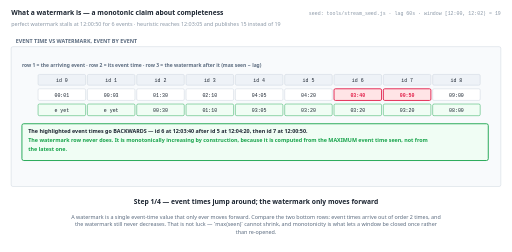
t = 0.00 s
t = 1.38 s: frame unchanged from t = 0.00 s, image omitted
t = 2.75 s: frame unchanged from t = 0.00 s, image omitted
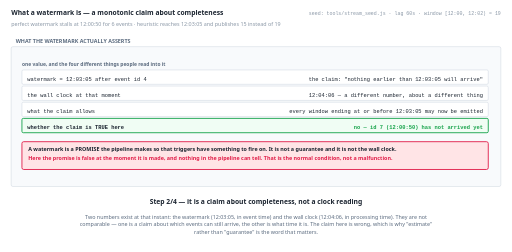
t = 5.50 s
t = 6.88 s: frame unchanged from t = 5.50 s, image omitted
t = 8.25 s: frame unchanged from t = 5.50 s, image omitted

The animated SVG that drew these frames (rendered in a browser with its animation timeline set to each time). Animation: 4 SMIL elements (animate=4); frames cover the first 8.25 s, repeats indefinitely.

<svg xmlns="http://www.w3.org/2000/svg" viewBox="0 0 1140 562" width="1140" height="562" role="img" aria-label="animated walkthrough"><rect width="1140" height="562" fill="#ffffff"/><g><animate attributeName="opacity" dur="22s" repeatCount="indefinite" calcMode="discrete" values="1;1;0;0" keyTimes="0;0.25;0.25;1"/><text x="24" y="34" font-family="system-ui,-apple-system,Segoe UI,sans-serif" font-size="15" font-weight="700" fill="#1b2430" text-anchor="start">What a watermark is — a monotonic claim about completeness</text><text x="24" y="58" font-family="system-ui,-apple-system,Segoe UI,sans-serif" font-size="12" font-weight="400" fill="#8a97a6" text-anchor="start">perfect watermark stalls at 12:00:50 for 6 events · heuristic reaches 12:03:05 and publishes 15 instead of 19</text><text x="1116" y="34" font-family="ui-monospace,SFMono-Regular,Menlo,Consolas,monospace" font-size="11" font-weight="400" fill="#8a97a6" text-anchor="end">seed: tools/stream_seed.js · lag 60s · window [12:00, 12:02) = 19</text><rect x="24" y="104" width="1092" height="312" rx="4" fill="#f8fafc" stroke="#c6d0db" stroke-width="1"/><text x="34" y="96" font-family="system-ui,-apple-system,Segoe UI,sans-serif" font-size="12" font-weight="700" fill="#5b6b7f" text-anchor="start">EVENT TIME VS WATERMARK, EVENT BY EVENT</text><text x="48" y="150" font-family="system-ui,-apple-system,Segoe UI,sans-serif" font-size="11" font-weight="700" fill="#5b6b7f" text-anchor="start">row 1 = the arriving event  ·  row 2 = its event time  ·  row 3 = the watermark after it (max seen − lag)</text><rect x="84" y="166" width="106" height="24" rx="3" fill="#eef2f7" stroke="#c6d0db" stroke-width="1"/><text x="137" y="182" font-family="ui-monospace,SFMono-Regular,Menlo,Consolas,monospace" font-size="11" font-weight="400" fill="#1b2430" text-anchor="middle">id 0</text><rect x="194" y="166" width="106" height="24" rx="3" fill="#eef2f7" stroke="#c6d0db" stroke-width="1"/><text x="247" y="182" font-family="ui-monospace,SFMono-Regular,Menlo,Consolas,monospace" font-size="11" font-weight="400" fill="#1b2430" text-anchor="middle">id 1</text><rect x="304" y="166" width="106" height="24" rx="3" fill="#eef2f7" stroke="#c6d0db" stroke-width="1"/><text x="357" y="182" font-family="ui-monospace,SFMono-Regular,Menlo,Consolas,monospace" font-size="11" font-weight="400" fill="#1b2430" text-anchor="middle">id 2</text><rect x="414" y="166" width="106" height="24" rx="3" fill="#eef2f7" stroke="#c6d0db" stroke-width="1"/><text x="467" y="182" font-family="ui-monospace,SFMono-Regular,Menlo,Consolas,monospace" font-size="11" font-weight="400" fill="#1b2430" text-anchor="middle">id 3</text><rect x="524" y="166" width="106" height="24" rx="3" fill="#eef2f7" stroke="#c6d0db" stroke-width="1"/><text x="577" y="182" font-family="ui-monospace,SFMono-Regular,Menlo,Consolas,monospace" font-size="11" font-weight="400" fill="#1b2430" text-anchor="middle">id 4</text><rect x="634" y="166" width="106" height="24" rx="3" fill="#eef2f7" stroke="#c6d0db" stroke-width="1"/><text x="687" y="182" font-family="ui-monospace,SFMono-Regular,Menlo,Consolas,monospace" font-size="11" font-weight="400" fill="#1b2430" text-anchor="middle">id 5</text><rect x="744" y="166" width="106" height="24" rx="3" fill="#eef2f7" stroke="#c6d0db" stroke-width="1"/><text x="797" y="182" font-family="ui-monospace,SFMono-Regular,Menlo,Consolas,monospace" font-size="11" font-weight="400" fill="#1b2430" text-anchor="middle">id 6</text><rect x="854" y="166" width="106" height="24" rx="3" fill="#eef2f7" stroke="#c6d0db" stroke-width="1"/><text x="907" y="182" font-family="ui-monospace,SFMono-Regular,Menlo,Consolas,monospace" font-size="11" font-weight="400" fill="#1b2430" text-anchor="middle">id 7</text><rect x="964" y="166" width="106" height="24" rx="3" fill="#eef2f7" stroke="#c6d0db" stroke-width="1"/><text x="1017" y="182" font-family="ui-monospace,SFMono-Regular,Menlo,Consolas,monospace" font-size="11" font-weight="400" fill="#1b2430" text-anchor="middle">id 8</text><rect x="84" y="198" width="106" height="26" rx="3" fill="#ffffff" stroke="#c6d0db" stroke-width="1"/><text x="137" y="216" font-family="ui-monospace,SFMono-Regular,Menlo,Consolas,monospace" font-size="11" font-weight="400" fill="#1b2430" text-anchor="middle">00:01</text><rect x="194" y="198" width="106" height="26" rx="3" fill="#ffffff" stroke="#c6d0db" stroke-width="1"/><text x="247" y="216" font-family="ui-monospace,SFMono-Regular,Menlo,Consolas,monospace" font-size="11" font-weight="400" fill="#1b2430" text-anchor="middle">00:03</text><rect x="304" y="198" width="106" height="26" rx="3" fill="#ffffff" stroke="#c6d0db" stroke-width="1"/><text x="357" y="216" font-family="ui-monospace,SFMono-Regular,Menlo,Consolas,monospace" font-size="11" font-weight="400" fill="#1b2430" text-anchor="middle">01:30</text><rect x="414" y="198" width="106" height="26" rx="3" fill="#ffffff" stroke="#c6d0db" stroke-width="1"/><text x="467" y="216" font-family="ui-monospace,SFMono-Regular,Menlo,Consolas,monospace" font-size="11" font-weight="400" fill="#1b2430" text-anchor="middle">02:10</text><rect x="524" y="198" width="106" height="26" rx="3" fill="#ffffff" stroke="#c6d0db" stroke-width="1"/><text x="577" y="216" font-family="ui-monospace,SFMono-Regular,Menlo,Consolas,monospace" font-size="11" font-weight="400" fill="#1b2430" text-anchor="middle">04:05</text><rect x="634" y="198" width="106" height="26" rx="3" fill="#ffffff" stroke="#c6d0db" stroke-width="1"/><text x="687" y="216" font-family="ui-monospace,SFMono-Regular,Menlo,Consolas,monospace" font-size="11" font-weight="400" fill="#1b2430" text-anchor="middle">04:20</text><rect x="744" y="198" width="106" height="26" rx="3" fill="#ffe4e6" stroke="#e11d48" stroke-width="2"/><text x="797" y="216" font-family="ui-monospace,SFMono-Regular,Menlo,Consolas,monospace" font-size="11" font-weight="700" fill="#e11d48" text-anchor="middle">03:40</text><rect x="854" y="198" width="106" height="26" rx="3" fill="#ffe4e6" stroke="#e11d48" stroke-width="2"/><text x="907" y="216" font-family="ui-monospace,SFMono-Regular,Menlo,Consolas,monospace" font-size="11" font-weight="700" fill="#e11d48" text-anchor="middle">00:50</text><rect x="964" y="198" width="106" height="26" rx="3" fill="#ffffff" stroke="#c6d0db" stroke-width="1"/><text x="1017" y="216" font-family="ui-monospace,SFMono-Regular,Menlo,Consolas,monospace" font-size="11" font-weight="400" fill="#1b2430" text-anchor="middle">09:00</text><rect x="84" y="232" width="106" height="26" rx="3" fill="#f0fdf4" stroke="#16a34a" stroke-width="1"/><text x="137" y="250" font-family="ui-monospace,SFMono-Regular,Menlo,Consolas,monospace" font-size="11" font-weight="400" fill="#1b2430" text-anchor="middle">e yet</text><rect x="194" y="232" width="106" height="26" rx="3" fill="#f0fdf4" stroke="#16a34a" stroke-width="1"/><text x="247" y="250" font-family="ui-monospace,SFMono-Regular,Menlo,Consolas,monospace" font-size="11" font-weight="400" fill="#1b2430" text-anchor="middle">e yet</text><rect x="304" y="232" width="106" height="26" rx="3" fill="#f0fdf4" stroke="#16a34a" stroke-width="1"/><text x="357" y="250" font-family="ui-monospace,SFMono-Regular,Menlo,Consolas,monospace" font-size="11" font-weight="400" fill="#1b2430" text-anchor="middle">00:30</text><rect x="414" y="232" width="106" height="26" rx="3" fill="#f0fdf4" stroke="#16a34a" stroke-width="1"/><text x="467" y="250" font-family="ui-monospace,SFMono-Regular,Menlo,Consolas,monospace" font-size="11" font-weight="400" fill="#1b2430" text-anchor="middle">01:10</text><rect x="524" y="232" width="106" height="26" rx="3" fill="#f0fdf4" stroke="#16a34a" stroke-width="1"/><text x="577" y="250" font-family="ui-monospace,SFMono-Regular,Menlo,Consolas,monospace" font-size="11" font-weight="400" fill="#1b2430" text-anchor="middle">03:05</text><rect x="634" y="232" width="106" height="26" rx="3" fill="#f0fdf4" stroke="#16a34a" stroke-width="1"/><text x="687" y="250" font-family="ui-monospace,SFMono-Regular,Menlo,Consolas,monospace" font-size="11" font-weight="400" fill="#1b2430" text-anchor="middle">03:20</text><rect x="744" y="232" width="106" height="26" rx="3" fill="#f0fdf4" stroke="#16a34a" stroke-width="1"/><text x="797" y="250" font-family="ui-monospace,SFMono-Regular,Menlo,Consolas,monospace" font-size="11" font-weight="400" fill="#1b2430" text-anchor="middle">03:20</text><rect x="854" y="232" width="106" height="26" rx="3" fill="#f0fdf4" stroke="#16a34a" stroke-width="1"/><text x="907" y="250" font-family="ui-monospace,SFMono-Regular,Menlo,Consolas,monospace" font-size="11" font-weight="400" fill="#1b2430" text-anchor="middle">03:20</text><rect x="964" y="232" width="106" height="26" rx="3" fill="#f0fdf4" stroke="#16a34a" stroke-width="1"/><text x="1017" y="250" font-family="ui-monospace,SFMono-Regular,Menlo,Consolas,monospace" font-size="11" font-weight="400" fill="#1b2430" text-anchor="middle">08:00</text><rect x="48" y="276" width="1040" height="82" rx="4" fill="#f0fdf4" stroke="#16a34a" stroke-width="2"/><text x="62" y="296" font-family="system-ui,-apple-system,Segoe UI,sans-serif" font-size="12" font-weight="700" fill="#1b2430" text-anchor="start">The highlighted event times go BACKWARDS — id 6 at 12:03:40 after id 5 at 12:04:20, then id 7 at 12:00:50.</text><text x="62" y="316" font-family="system-ui,-apple-system,Segoe UI,sans-serif" font-size="12" font-weight="700" fill="#16a34a" text-anchor="start">The watermark row never does. It is monotonically increasing by construction, because it is computed from the MAXIMUM event time seen, not from</text><text x="62" y="336" font-family="system-ui,-apple-system,Segoe UI,sans-serif" font-size="12" font-weight="700" fill="#16a34a" text-anchor="start">the latest one.</text><text x="570" y="456" font-family="system-ui,-apple-system,Segoe UI,sans-serif" font-size="15" font-weight="700" fill="#1b2430" text-anchor="middle">Step 1/4 — event times jump around; the watermark only moves forward</text><text x="570" y="488" font-family="system-ui,-apple-system,Segoe UI,sans-serif" font-size="12" font-weight="400" fill="#5b6b7f" text-anchor="middle">A watermark is a single event-time value that only ever moves forward. Compare the two bottom rows: event times arrive out of order 2 times, and</text><text x="570" y="505" font-family="system-ui,-apple-system,Segoe UI,sans-serif" font-size="12" font-weight="400" fill="#5b6b7f" text-anchor="middle">the watermark still never decreases. That is not luck — `max(seen)` cannot shrink, and monotonicity is what lets a window be closed once rather</text><text x="570" y="522" font-family="system-ui,-apple-system,Segoe UI,sans-serif" font-size="12" font-weight="400" fill="#5b6b7f" text-anchor="middle">than re-opened.</text></g><g opacity="0"><animate attributeName="opacity" dur="22s" repeatCount="indefinite" calcMode="discrete" values="0;0;1;1;0;0" keyTimes="0;0.25;0.25;0.5;0.5;1"/><text x="24" y="34" font-family="system-ui,-apple-system,Segoe UI,sans-serif" font-size="15" font-weight="700" fill="#1b2430" text-anchor="start">What a watermark is — a monotonic claim about completeness</text><text x="24" y="58" font-family="system-ui,-apple-system,Segoe UI,sans-serif" font-size="12" font-weight="400" fill="#8a97a6" text-anchor="start">perfect watermark stalls at 12:00:50 for 6 events · heuristic reaches 12:03:05 and publishes 15 instead of 19</text><text x="1116" y="34" font-family="ui-monospace,SFMono-Regular,Menlo,Consolas,monospace" font-size="11" font-weight="400" fill="#8a97a6" text-anchor="end">seed: tools/stream_seed.js · lag 60s · window [12:00, 12:02) = 19</text><rect x="24" y="104" width="1092" height="312" rx="4" fill="#f8fafc" stroke="#c6d0db" stroke-width="1"/><text x="34" y="96" font-family="system-ui,-apple-system,Segoe UI,sans-serif" font-size="12" font-weight="700" fill="#5b6b7f" text-anchor="start">WHAT THE WATERMARK ACTUALLY ASSERTS</text><text x="48" y="148" font-family="system-ui,-apple-system,Segoe UI,sans-serif" font-size="11" font-weight="700" fill="#5b6b7f" text-anchor="start">one value, and the four different things people read into it</text><rect x="48" y="156" width="1040" height="32" rx="3" fill="#ffffff" stroke="#c6d0db" stroke-width="1"/><text x="60" y="180" font-family="ui-monospace,SFMono-Regular,Menlo,Consolas,monospace" font-size="12" font-weight="400" fill="#1b2430" text-anchor="start">watermark = 12:03:05 after event id 4</text><text x="1076" y="180" font-family="ui-monospace,SFMono-Regular,Menlo,Consolas,monospace" font-size="12" font-weight="400" fill="#1b2430" text-anchor="end">the claim: "nothing earlier than 12:03:05 will arrive"</text><rect x="48" y="192" width="1040" height="32" rx="3" fill="#ffffff" stroke="#c6d0db" stroke-width="1"/><text x="60" y="216" font-family="ui-monospace,SFMono-Regular,Menlo,Consolas,monospace" font-size="12" font-weight="400" fill="#1b2430" text-anchor="start">the wall clock at that moment</text><text x="1076" y="216" font-family="ui-monospace,SFMono-Regular,Menlo,Consolas,monospace" font-size="12" font-weight="400" fill="#1b2430" text-anchor="end">12:04:06 — a different number, about a different thing</text><rect x="48" y="228" width="1040" height="32" rx="3" fill="#ffffff" stroke="#c6d0db" stroke-width="1"/><text x="60" y="252" font-family="ui-monospace,SFMono-Regular,Menlo,Consolas,monospace" font-size="12" font-weight="400" fill="#1b2430" text-anchor="start">what the claim allows</text><text x="1076" y="252" font-family="ui-monospace,SFMono-Regular,Menlo,Consolas,monospace" font-size="12" font-weight="400" fill="#1b2430" text-anchor="end">every window ending at or before 12:03:05 may now be emitted</text><rect x="48" y="264" width="1040" height="32" rx="3" fill="#f0fdf4" stroke="#16a34a" stroke-width="2"/><text x="60" y="288" font-family="ui-monospace,SFMono-Regular,Menlo,Consolas,monospace" font-size="12" font-weight="700" fill="#1b2430" text-anchor="start">whether the claim is TRUE here</text><text x="1076" y="288" font-family="ui-monospace,SFMono-Regular,Menlo,Consolas,monospace" font-size="12" font-weight="700" fill="#16a34a" text-anchor="end">no — id 7 (12:00:50) has not arrived yet</text><rect x="48" y="316" width="1040" height="62" rx="4" fill="#ffe4e6" stroke="#e11d48" stroke-width="2"/><text x="62" y="336" font-family="system-ui,-apple-system,Segoe UI,sans-serif" font-size="12" font-weight="700" fill="#1b2430" text-anchor="start">A watermark is a PROMISE the pipeline makes so that triggers have something to fire on. It is not a guarantee and it is not the wall clock.</text><text x="62" y="356" font-family="system-ui,-apple-system,Segoe UI,sans-serif" font-size="12" font-weight="700" fill="#e11d48" text-anchor="start">Here the promise is false at the moment it is made, and nothing in the pipeline can tell. That is the normal condition, not a malfunction.</text><text x="570" y="456" font-family="system-ui,-apple-system,Segoe UI,sans-serif" font-size="15" font-weight="700" fill="#1b2430" text-anchor="middle">Step 2/4 — it is a claim about completeness, not a clock reading</text><text x="570" y="488" font-family="system-ui,-apple-system,Segoe UI,sans-serif" font-size="12" font-weight="400" fill="#5b6b7f" text-anchor="middle">Two numbers exist at that instant: the watermark (12:03:05, in event time) and the wall clock (12:04:06, in processing time). They are not</text><text x="570" y="505" font-family="system-ui,-apple-system,Segoe UI,sans-serif" font-size="12" font-weight="400" fill="#5b6b7f" text-anchor="middle">comparable — one is a claim about which events can still arrive, the other is what time it is. The claim here is wrong, which is why "estimate"</text><text x="570" y="522" font-family="system-ui,-apple-system,Segoe UI,sans-serif" font-size="12" font-weight="400" fill="#5b6b7f" text-anchor="middle">rather than "guarantee" is the word that matters.</text></g><g opacity="0"><animate attributeName="opacity" dur="22s" repeatCount="indefinite" calcMode="discrete" values="0;0;1;1;0;0" keyTimes="0;0.5;0.5;0.75;0.75;1"/><text x="24" y="34" font-family="system-ui,-apple-system,Segoe UI,sans-serif" font-size="15" font-weight="700" fill="#1b2430" text-anchor="start">What a watermark is — a monotonic claim about completeness</text><text x="24" y="58" font-family="system-ui,-apple-system,Segoe UI,sans-serif" font-size="12" font-weight="400" fill="#8a97a6" text-anchor="start">perfect watermark stalls at 12:00:50 for 6 events · heuristic reaches 12:03:05 and publishes 15 instead of 19</text><text x="1116" y="34" font-family="ui-monospace,SFMono-Regular,Menlo,Consolas,monospace" font-size="11" font-weight="400" fill="#8a97a6" text-anchor="end">seed: tools/stream_seed.js · lag 60s · window [12:00, 12:02) = 19</text><rect x="24" y="104" width="1092" height="312" rx="4" fill="#f8fafc" stroke="#c6d0db" stroke-width="1"/><text x="34" y="96" font-family="system-ui,-apple-system,Segoe UI,sans-serif" font-size="12" font-weight="700" fill="#5b6b7f" text-anchor="start">PERFECT VS HEURISTIC, SIDE BY SIDE</text><text x="48" y="150" font-family="system-ui,-apple-system,Segoe UI,sans-serif" font-size="11" font-weight="700" fill="#5b6b7f" text-anchor="start">the perfect watermark is the largest time for which no earlier event is still to come — computable only in hindsight</text><rect x="84" y="166" width="106" height="24" rx="3" fill="#eef2f7" stroke="#c6d0db" stroke-width="1"/><text x="137" y="182" font-family="ui-monospace,SFMono-Regular,Menlo,Consolas,monospace" font-size="11" font-weight="400" fill="#1b2430" text-anchor="middle">id 0</text><rect x="194" y="166" width="106" height="24" rx="3" fill="#eef2f7" stroke="#c6d0db" stroke-width="1"/><text x="247" y="182" font-family="ui-monospace,SFMono-Regular,Menlo,Consolas,monospace" font-size="11" font-weight="400" fill="#1b2430" text-anchor="middle">id 1</text><rect x="304" y="166" width="106" height="24" rx="3" fill="#eef2f7" stroke="#c6d0db" stroke-width="1"/><text x="357" y="182" font-family="ui-monospace,SFMono-Regular,Menlo,Consolas,monospace" font-size="11" font-weight="400" fill="#1b2430" text-anchor="middle">id 2</text><rect x="414" y="166" width="106" height="24" rx="3" fill="#eef2f7" stroke="#c6d0db" stroke-width="1"/><text x="467" y="182" font-family="ui-monospace,SFMono-Regular,Menlo,Consolas,monospace" font-size="11" font-weight="400" fill="#1b2430" text-anchor="middle">id 3</text><rect x="524" y="166" width="106" height="24" rx="3" fill="#eef2f7" stroke="#c6d0db" stroke-width="1"/><text x="577" y="182" font-family="ui-monospace,SFMono-Regular,Menlo,Consolas,monospace" font-size="11" font-weight="400" fill="#1b2430" text-anchor="middle">id 4</text><rect x="634" y="166" width="106" height="24" rx="3" fill="#eef2f7" stroke="#c6d0db" stroke-width="1"/><text x="687" y="182" font-family="ui-monospace,SFMono-Regular,Menlo,Consolas,monospace" font-size="11" font-weight="400" fill="#1b2430" text-anchor="middle">id 5</text><rect x="744" y="166" width="106" height="24" rx="3" fill="#eef2f7" stroke="#c6d0db" stroke-width="1"/><text x="797" y="182" font-family="ui-monospace,SFMono-Regular,Menlo,Consolas,monospace" font-size="11" font-weight="400" fill="#1b2430" text-anchor="middle">id 6</text><rect x="854" y="166" width="106" height="24" rx="3" fill="#eef2f7" stroke="#c6d0db" stroke-width="1"/><text x="907" y="182" font-family="ui-monospace,SFMono-Regular,Menlo,Consolas,monospace" font-size="11" font-weight="400" fill="#1b2430" text-anchor="middle">id 7</text><rect x="964" y="166" width="106" height="24" rx="3" fill="#eef2f7" stroke="#c6d0db" stroke-width="1"/><text x="1017" y="182" font-family="ui-monospace,SFMono-Regular,Menlo,Consolas,monospace" font-size="11" font-weight="400" fill="#1b2430" text-anchor="middle">id 8</text><rect x="84" y="198" width="106" height="26" rx="3" fill="#eff6ff" stroke="#2563eb" stroke-width="1"/><text x="137" y="216" font-family="ui-monospace,SFMono-Regular,Menlo,Consolas,monospace" font-size="11" font-weight="400" fill="#1b2430" text-anchor="middle">none yet</text><rect x="194" y="198" width="106" height="26" rx="3" fill="#eff6ff" stroke="#2563eb" stroke-width="1"/><text x="247" y="216" font-family="ui-monospace,SFMono-Regular,Menlo,Consolas,monospace" font-size="11" font-weight="400" fill="#1b2430" text-anchor="middle">none yet</text><rect x="304" y="198" width="106" height="26" rx="3" fill="#eff6ff" stroke="#2563eb" stroke-width="1"/><text x="357" y="216" font-family="ui-monospace,SFMono-Regular,Menlo,Consolas,monospace" font-size="11" font-weight="400" fill="#1b2430" text-anchor="middle">00:30</text><rect x="414" y="198" width="106" height="26" rx="3" fill="#eff6ff" stroke="#2563eb" stroke-width="1"/><text x="467" y="216" font-family="ui-monospace,SFMono-Regular,Menlo,Consolas,monospace" font-size="11" font-weight="400" fill="#1b2430" text-anchor="middle">01:10</text><rect x="524" y="198" width="106" height="26" rx="3" fill="#eff6ff" stroke="#2563eb" stroke-width="1"/><text x="577" y="216" font-family="ui-monospace,SFMono-Regular,Menlo,Consolas,monospace" font-size="11" font-weight="400" fill="#1b2430" text-anchor="middle">03:05</text><rect x="634" y="198" width="106" height="26" rx="3" fill="#eff6ff" stroke="#2563eb" stroke-width="1"/><text x="687" y="216" font-family="ui-monospace,SFMono-Regular,Menlo,Consolas,monospace" font-size="11" font-weight="400" fill="#1b2430" text-anchor="middle">03:20</text><rect x="744" y="198" width="106" height="26" rx="3" fill="#eff6ff" stroke="#2563eb" stroke-width="1"/><text x="797" y="216" font-family="ui-monospace,SFMono-Regular,Menlo,Consolas,monospace" font-size="11" font-weight="400" fill="#1b2430" text-anchor="middle">03:20</text><rect x="854" y="198" width="106" height="26" rx="3" fill="#eff6ff" stroke="#2563eb" stroke-width="1"/><text x="907" y="216" font-family="ui-monospace,SFMono-Regular,Menlo,Consolas,monospace" font-size="11" font-weight="400" fill="#1b2430" text-anchor="middle">03:20</text><rect x="964" y="198" width="106" height="26" rx="3" fill="#eff6ff" stroke="#2563eb" stroke-width="1"/><text x="1017" y="216" font-family="ui-monospace,SFMono-Regular,Menlo,Consolas,monospace" font-size="11" font-weight="400" fill="#1b2430" text-anchor="middle">08:00</text><rect x="84" y="232" width="106" height="26" rx="3" fill="#ffffff" stroke="#c6d0db" stroke-width="1"/><text x="137" y="250" font-family="ui-monospace,SFMono-Regular,Menlo,Consolas,monospace" font-size="11" font-weight="400" fill="#1b2430" text-anchor="middle">00:03</text><rect x="194" y="232" width="106" height="26" rx="3" fill="#ffe4e6" stroke="#e11d48" stroke-width="2"/><text x="247" y="250" font-family="ui-monospace,SFMono-Regular,Menlo,Consolas,monospace" font-size="11" font-weight="700" fill="#e11d48" text-anchor="middle">00:50</text><rect x="304" y="232" width="106" height="26" rx="3" fill="#ffe4e6" stroke="#e11d48" stroke-width="2"/><text x="357" y="250" font-family="ui-monospace,SFMono-Regular,Menlo,Consolas,monospace" font-size="11" font-weight="700" fill="#e11d48" text-anchor="middle">00:50</text><rect x="414" y="232" width="106" height="26" rx="3" fill="#ffe4e6" stroke="#e11d48" stroke-width="2"/><text x="467" y="250" font-family="ui-monospace,SFMono-Regular,Menlo,Consolas,monospace" font-size="11" font-weight="700" fill="#e11d48" text-anchor="middle">00:50</text><rect x="524" y="232" width="106" height="26" rx="3" fill="#ffe4e6" stroke="#e11d48" stroke-width="2"/><text x="577" y="250" font-family="ui-monospace,SFMono-Regular,Menlo,Consolas,monospace" font-size="11" font-weight="700" fill="#e11d48" text-anchor="middle">00:50</text><rect x="634" y="232" width="106" height="26" rx="3" fill="#ffe4e6" stroke="#e11d48" stroke-width="2"/><text x="687" y="250" font-family="ui-monospace,SFMono-Regular,Menlo,Consolas,monospace" font-size="11" font-weight="700" fill="#e11d48" text-anchor="middle">00:50</text><rect x="744" y="232" width="106" height="26" rx="3" fill="#ffe4e6" stroke="#e11d48" stroke-width="2"/><text x="797" y="250" font-family="ui-monospace,SFMono-Regular,Menlo,Consolas,monospace" font-size="11" font-weight="700" fill="#e11d48" text-anchor="middle">00:50</text><rect x="854" y="232" width="106" height="26" rx="3" fill="#ffffff" stroke="#c6d0db" stroke-width="1"/><text x="907" y="250" font-family="ui-monospace,SFMono-Regular,Menlo,Consolas,monospace" font-size="11" font-weight="400" fill="#1b2430" text-anchor="middle">09:00</text><rect x="964" y="232" width="106" height="26" rx="3" fill="#ffffff" stroke="#c6d0db" stroke-width="1"/><text x="1017" y="250" font-family="ui-monospace,SFMono-Regular,Menlo,Consolas,monospace" font-size="11" font-weight="400" fill="#1b2430" text-anchor="middle">everything</text><text x="84" y="274" font-family="system-ui,-apple-system,Segoe UI,sans-serif" font-size="11" font-weight="700" fill="#5b6b7f" text-anchor="start">heuristic (row 2) advances to 12:03:05 by event id 4 · perfect (row 3) is stuck at 12:00:50</text><rect x="48" y="288" width="1040" height="62" rx="4" fill="#ffe4e6" stroke="#e11d48" stroke-width="2"/><text x="62" y="308" font-family="system-ui,-apple-system,Segoe UI,sans-serif" font-size="12" font-weight="700" fill="#1b2430" text-anchor="start">The perfect watermark cannot pass 12:00:50 for 6 consecutive events, because id 7 (12:00:50) is still to come.</text><text x="62" y="328" font-family="system-ui,-apple-system,Segoe UI,sans-serif" font-size="12" font-weight="700" fill="#e11d48" text-anchor="start">The heuristic advanced to 12:03:20 in that same span. It bought 150s of apparent progress by being wrong.</text><text x="570" y="456" font-family="system-ui,-apple-system,Segoe UI,sans-serif" font-size="15" font-weight="700" fill="#1b2430" text-anchor="middle">Step 3/4 — a PERFECT watermark exists — and it stalls</text><text x="570" y="488" font-family="system-ui,-apple-system,Segoe UI,sans-serif" font-size="12" font-weight="400" fill="#5b6b7f" text-anchor="middle">This is the clearest statement of what a heuristic watermark is FOR. The perfect watermark is correct and useless — it sits at 12:00:50 for 6 of</text><text x="570" y="505" font-family="system-ui,-apple-system,Segoe UI,sans-serif" font-size="12" font-weight="400" fill="#5b6b7f" text-anchor="middle">the 9 events, so nothing can be emitted. The heuristic reaches 12:03:20 in the same span, and every bit of that 150s of progress is an unverified</text><text x="570" y="522" font-family="system-ui,-apple-system,Segoe UI,sans-serif" font-size="12" font-weight="400" fill="#5b6b7f" text-anchor="middle">guess.</text></g><g opacity="0"><animate attributeName="opacity" dur="22s" repeatCount="indefinite" calcMode="discrete" values="0;0;1;1" keyTimes="0;0.75;0.75;1"/><text x="24" y="34" font-family="system-ui,-apple-system,Segoe UI,sans-serif" font-size="15" font-weight="700" fill="#1b2430" text-anchor="start">What a watermark is — a monotonic claim about completeness</text><text x="24" y="58" font-family="system-ui,-apple-system,Segoe UI,sans-serif" font-size="12" font-weight="400" fill="#8a97a6" text-anchor="start">perfect watermark stalls at 12:00:50 for 6 events · heuristic reaches 12:03:05 and publishes 15 instead of 19</text><text x="1116" y="34" font-family="ui-monospace,SFMono-Regular,Menlo,Consolas,monospace" font-size="11" font-weight="400" fill="#8a97a6" text-anchor="end">seed: tools/stream_seed.js · lag 60s · window [12:00, 12:02) = 19</text><rect x="24" y="104" width="1092" height="312" rx="4" fill="#f8fafc" stroke="#c6d0db" stroke-width="1"/><text x="34" y="96" font-family="system-ui,-apple-system,Segoe UI,sans-serif" font-size="12" font-weight="700" fill="#5b6b7f" text-anchor="start">THE SAME WINDOW, UNDER BOTH WATERMARKS</text><text x="48" y="148" font-family="system-ui,-apple-system,Segoe UI,sans-serif" font-size="11" font-weight="700" fill="#5b6b7f" text-anchor="start">perfect and heuristic differ in exactly one way: latency versus truth</text><rect x="48" y="156" width="1040" height="32" rx="3" fill="#ffffff" stroke="#c6d0db" stroke-width="1"/><text x="60" y="180" font-family="ui-monospace,SFMono-Regular,Menlo,Consolas,monospace" font-size="12" font-weight="400" fill="#1b2430" text-anchor="start">window [12:00, 12:02)</text><text x="1076" y="180" font-family="ui-monospace,SFMono-Regular,Menlo,Consolas,monospace" font-size="12" font-weight="400" fill="#1b2430" text-anchor="end">ids 0, 1, 2, 7 · true sum 19</text><rect x="48" y="192" width="1040" height="32" rx="3" fill="#ffffff" stroke="#c6d0db" stroke-width="1"/><text x="60" y="216" font-family="ui-monospace,SFMono-Regular,Menlo,Consolas,monospace" font-size="12" font-weight="400" fill="#1b2430" text-anchor="start">heuristic: closes after event id 4</text><text x="1076" y="216" font-family="ui-monospace,SFMono-Regular,Menlo,Consolas,monospace" font-size="12" font-weight="400" fill="#1b2430" text-anchor="end">publishes 15 at 12:04:06 — 21% low</text><rect x="48" y="228" width="1040" height="32" rx="3" fill="#ffffff" stroke="#c6d0db" stroke-width="1"/><text x="60" y="252" font-family="ui-monospace,SFMono-Regular,Menlo,Consolas,monospace" font-size="12" font-weight="400" fill="#1b2430" text-anchor="start">perfect: closes after event id 7</text><text x="1076" y="252" font-family="ui-monospace,SFMono-Regular,Menlo,Consolas,monospace" font-size="12" font-weight="400" fill="#1b2430" text-anchor="end">publishes 19 at 12:04:40 — correct</text><rect x="48" y="264" width="1040" height="32" rx="3" fill="#f0fdf4" stroke="#16a34a" stroke-width="2"/><text x="60" y="288" font-family="ui-monospace,SFMono-Regular,Menlo,Consolas,monospace" font-size="12" font-weight="700" fill="#1b2430" text-anchor="start">the price of being right</text><text x="1076" y="288" font-family="ui-monospace,SFMono-Regular,Menlo,Consolas,monospace" font-size="12" font-weight="700" fill="#16a34a" text-anchor="end">34s later, and it required knowing the future</text><rect x="48" y="316" width="1040" height="82" rx="4" fill="#eff6ff" stroke="#2563eb" stroke-width="2"/><text x="62" y="336" font-family="system-ui,-apple-system,Segoe UI,sans-serif" font-size="12" font-weight="700" fill="#1b2430" text-anchor="start">The perfect watermark gives 19 because it refused to claim completeness until id 7 had actually landed.</text><text x="62" y="356" font-family="system-ui,-apple-system,Segoe UI,sans-serif" font-size="12" font-weight="700" fill="#2563eb" text-anchor="start">It could only do that because this generator can read the whole stream. A live pipeline cannot, so a heuristic is not a shortcut — it is the only</text><text x="62" y="376" font-family="system-ui,-apple-system,Segoe UI,sans-serif" font-size="12" font-weight="700" fill="#2563eb" text-anchor="start">option.</text><text x="570" y="456" font-family="system-ui,-apple-system,Segoe UI,sans-serif" font-size="15" font-weight="700" fill="#1b2430" text-anchor="middle">Step 4/4 — and that is exactly the price of the on-time answer</text><text x="570" y="488" font-family="system-ui,-apple-system,Segoe UI,sans-serif" font-size="12" font-weight="400" fill="#5b6b7f" text-anchor="middle">Both watermarks drive the same on-time trigger, and the window's answer differs: 15 at 12:04:06 against 19 at 12:04:40. 34s buys 4 of the 19. And</text><text x="570" y="505" font-family="system-ui,-apple-system,Segoe UI,sans-serif" font-size="12" font-weight="400" fill="#5b6b7f" text-anchor="middle">the perfect version is not a design option: it required looking at events that had not arrived.</text></g></svg>
